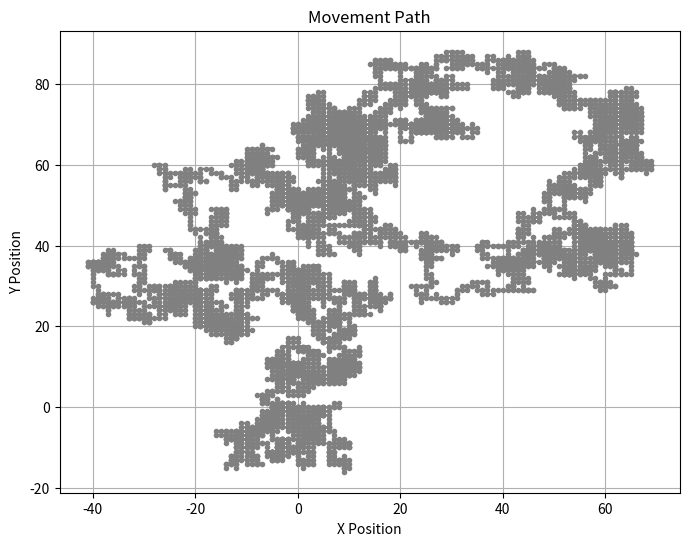
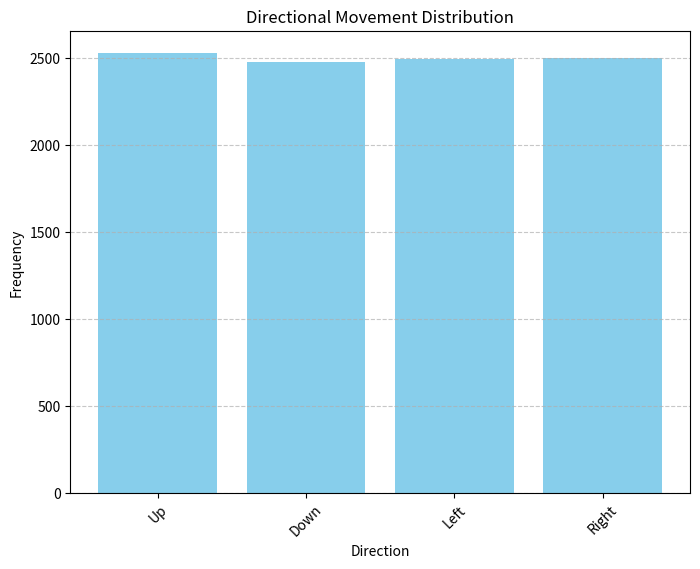

These figures' Python source, in order:
import matplotlib.pyplot as plt
import random

# Initialize counters for movement directions
up = 0
down = 0
left = 0
right = 0
up_right = 0
up_left = 0
down_right = 0
down_left = 0

# Position trackers
pos_X = 0
pos_Y = 0
X_vals = []
Y_vals = []

# Define possible movements
directional_moves = {
    (0, 1): "Up",
    (0, -1): "Down",
    (-1, 0): "Left",
    (1, 0): "Right",
}

# Perform random movements
for i in range(10000):
    new_move = random.choice(list(directional_moves.keys()))
    pos_X += new_move[0]
    pos_Y += new_move[1]
    
    # Update counters
    move_direction = directional_moves[new_move]
    if move_direction == "Up":
        up += 1
    elif move_direction == "Down":
        down += 1
    elif move_direction == "Left":
        left += 1
    elif move_direction == "Right":
        right += 1


    # Record position
    X_vals.append(pos_X)
    Y_vals.append(pos_Y)

# Print results
print(f"up= {up} down= {down} left= {left} right= {right}")

# Plot the movement path
plt.figure(figsize=(8, 6))
plt.plot(X_vals, Y_vals, marker='o', markersize=3, color='grey', linestyle='-')
plt.title("Movement Path")
plt.grid(True)
plt.xlabel("X Position")
plt.ylabel("Y Position")
plt.show()

# Plot the movement direction distribution
counts = [up, down, left, right]
directions_list = ["Up", "Down", "Left", "Right"]

plt.figure(figsize=(8, 6))
plt.bar(directions_list, counts, color='skyblue')
plt.title("Directional Movement Distribution")
plt.xlabel("Direction")
plt.ylabel("Frequency")
plt.xticks(rotation=45)
plt.grid(axis='y', linestyle='--', alpha=0.7)
plt.show()
